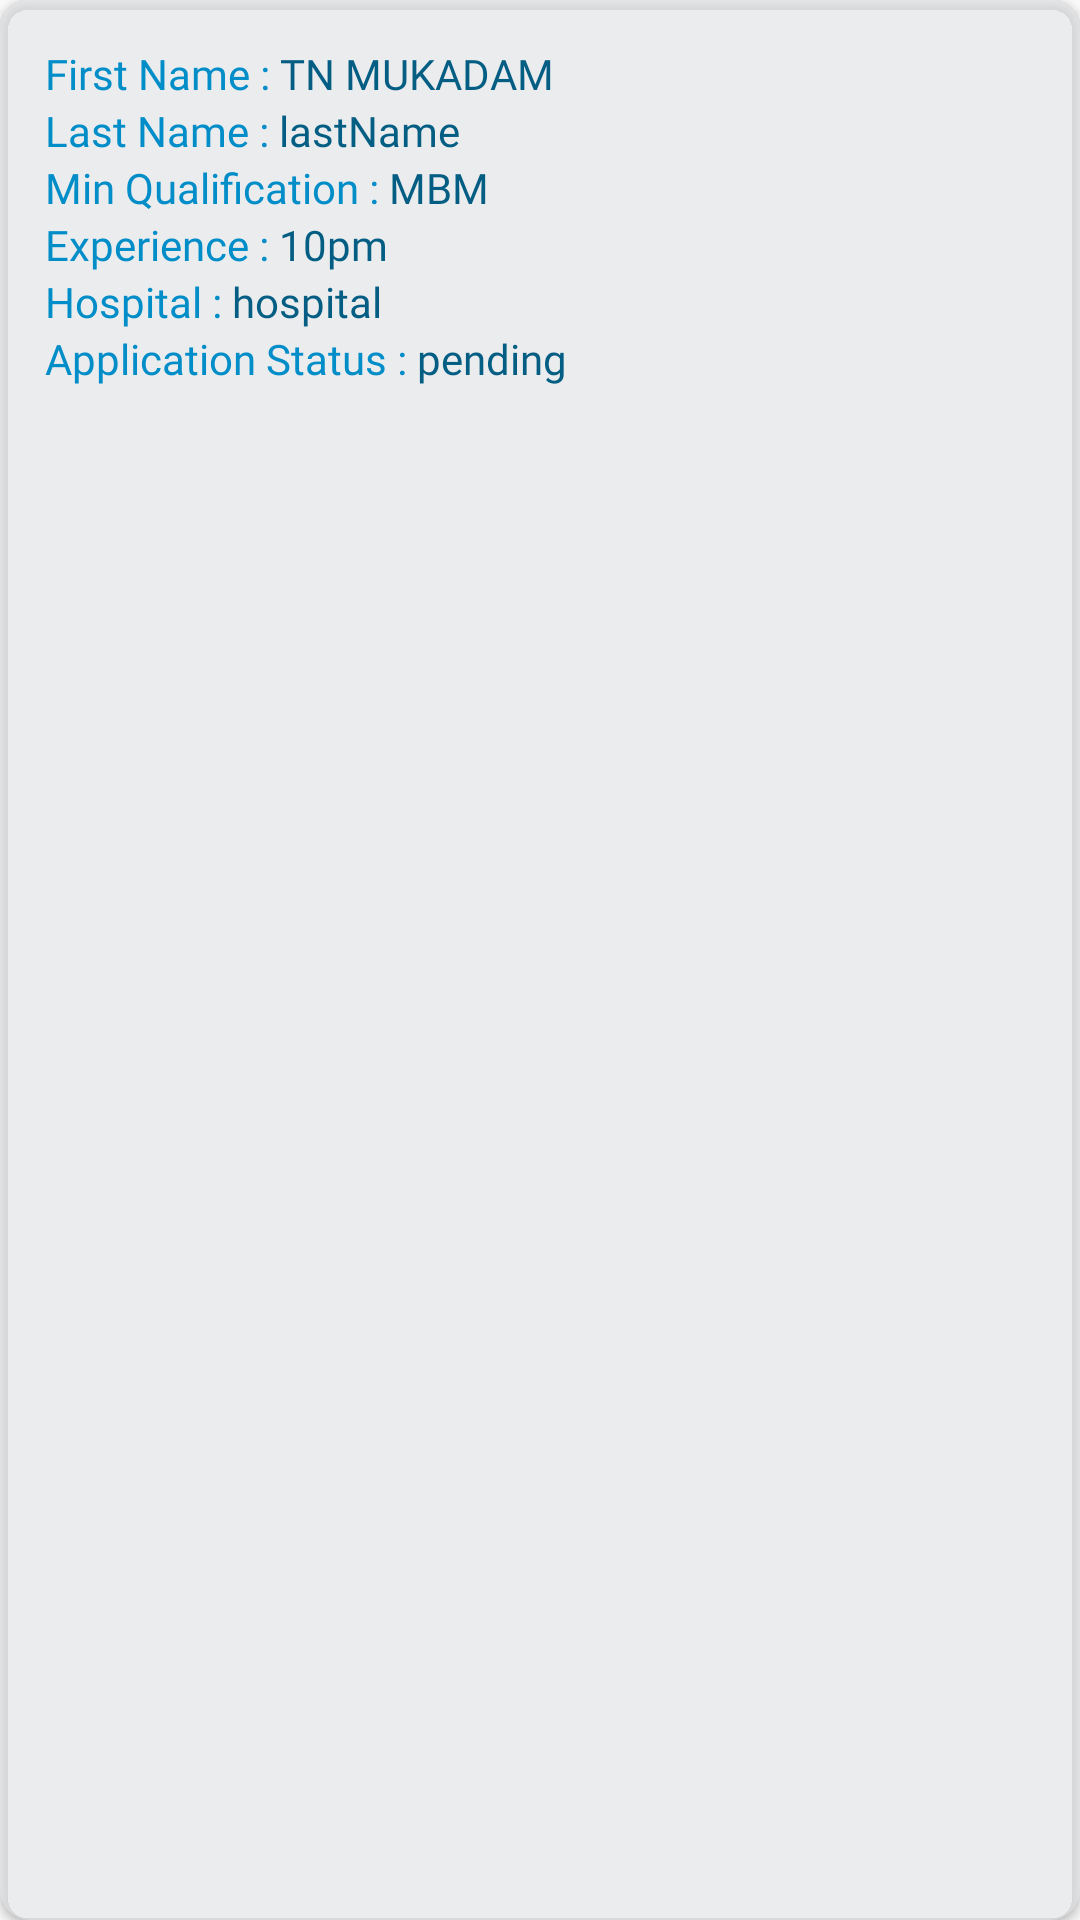

Android layout source for this screen:
<!-- AndroidManifest.xml: application theme AppTheme -->
<!-- res/layout/anesthetists_item.xml -->
<?xml version="1.0" encoding="utf-8"?>
<androidx.cardview.widget.CardView xmlns:android="http://schemas.android.com/apk/res/android"
    xmlns:app="http://schemas.android.com/apk/res-auto"
    android:orientation="vertical"
    android:backgroundTint="@color/lightWhite_overlay"
    android:layout_width="match_parent"
    app:cardCornerRadius="10dp"

    android:layout_marginBottom="5dp"
    android:layout_marginTop="5dp"
    android:layout_height="wrap_content">

    <LinearLayout
        android:layout_width="match_parent"
        android:layout_height="wrap_content"
        android:orientation="vertical"
        android:padding="15dp"
        >
        
        <LinearLayout
            android:layout_width="match_parent"
            android:layout_height="wrap_content"
            android:orientation="horizontal">
            <TextView
                android:textColor="@color/colorPrimary"
                android:layout_width="wrap_content"
                android:layout_height="wrap_content"
                android:text="First Name : "
                android:textSize="14sp"
                android:fontFamily="@font/my_font"/>

            <TextView
                android:textColor="@color/colorPrimaryDark"
                android:id="@+id/txt_first_name"
                android:layout_width="wrap_content"
                android:layout_height="wrap_content"
                android:fontFamily="@font/my_font"
                android:text="TN MUKADAM"
                android:textSize="14sp" />
        </LinearLayout>
        
        <LinearLayout
            android:layout_width="match_parent"
            android:layout_height="wrap_content"
            android:orientation="horizontal">
            <TextView
                android:textColor="@color/colorPrimary"
                android:layout_width="wrap_content"
                android:layout_height="wrap_content"
                android:text="Last Name : "
                android:textSize="14sp"
                android:fontFamily="@font/my_font"/>

            <TextView
                android:textColor="@color/colorPrimaryDark"
                android:id="@+id/txt_last_name"
                android:layout_width="wrap_content"
                android:layout_height="wrap_content"
                android:fontFamily="@font/my_font"
                android:text="lastName"
                android:textSize="14sp" />
        </LinearLayout>
        
        <LinearLayout
            android:visibility="gone"
            android:layout_width="match_parent"
            android:layout_height="wrap_content"
            android:orientation="horizontal">
            <TextView
                android:layout_width="wrap_content"
                android:layout_height="wrap_content"
                android:text="Phone : "
                android:textSize="14sp"
                android:fontFamily="@font/my_font"/>
            <TextView
                android:id="@+id/txt_phone"
                android:layout_width="wrap_content"
                android:layout_height="wrap_content"
                android:text="phone"
                android:textSize="14sp"
                android:fontFamily="@font/my_font"/>
        </LinearLayout>
        
        <LinearLayout
            android:visibility="gone"
            android:layout_width="match_parent"
            android:layout_height="wrap_content"
            android:orientation="horizontal">
            <TextView
                android:layout_width="wrap_content"
                android:layout_height="wrap_content"
                android:text="Email : "
                android:textSize="14sp"

                android:fontFamily="@font/my_font"/>
            <TextView
                android:id="@+id/txt_email"
                android:layout_width="wrap_content"
                android:layout_height="wrap_content"
                android:text="email"
                android:textSize="14sp"
                android:fontFamily="@font/my_font"/>
        </LinearLayout>
        
        <LinearLayout
            android:layout_width="match_parent"
            android:layout_height="wrap_content"
            android:orientation="horizontal">
            <TextView
                android:textColor="@color/colorPrimary"
                android:layout_width="wrap_content"
                android:layout_height="wrap_content"
                android:text="Min Qualification : "
                android:textSize="14sp"
                android:fontFamily="@font/my_font"/>
            <TextView
                android:textColor="@color/colorPrimaryDark"
                android:id="@+id/txt_required_qualification"
                android:layout_width="wrap_content"
                android:layout_height="wrap_content"
                android:text="MBM"
                android:textSize="14sp"
                android:fontFamily="@font/my_font"/>
        </LinearLayout>
        
        <LinearLayout
            android:layout_width="match_parent"
            android:layout_height="wrap_content"
            android:orientation="horizontal">
            <TextView
                android:textColor="@color/colorPrimary"
                android:layout_width="wrap_content"
                android:layout_height="wrap_content"
                android:text="Experience : "
                android:textSize="14sp"
                android:fontFamily="@font/my_font"/>

            <TextView
                android:textColor="@color/colorPrimaryDark"
                android:id="@+id/txt_experience"
                android:layout_width="wrap_content"
                android:layout_height="match_parent"
                android:fontFamily="@font/my_font"
                android:text="10pm"

                android:textSize="14sp" />
        </LinearLayout>
        
        <LinearLayout
            android:visibility="gone"
            android:layout_width="match_parent"
            android:layout_height="wrap_content"
            android:orientation="horizontal">
            <TextView
                android:layout_width="wrap_content"
                android:layout_height="wrap_content"
                android:text="Occupation : "
                android:textSize="14sp"
                android:fontFamily="@font/my_font"/>
            <TextView
                android:id="@+id/txt_occupation"
                android:layout_width="wrap_content"
                android:layout_height="wrap_content"
                android:text="today"
                android:textSize="14sp"
                android:layout_alignParentStart="true"

                android:fontFamily="@font/my_font"/>
        </LinearLayout>
        
        <LinearLayout
            android:layout_width="match_parent"
            android:layout_height="wrap_content"
            android:orientation="horizontal">
            <TextView
                android:textColor="@color/colorPrimary"
                android:layout_width="wrap_content"
                android:layout_height="wrap_content"
                android:text="Hospital : "
                android:textSize="14sp"
                android:fontFamily="@font/my_font"/>
            <TextView
                android:textColor="@color/colorPrimaryDark"
                android:id="@+id/txt_hospital_name"
                android:layout_width="wrap_content"
                android:layout_height="wrap_content"
                android:text="hospital"
                android:textSize="14sp"
                android:fontFamily="@font/my_font"/>
        </LinearLayout>
        
        <LinearLayout
            android:layout_width="match_parent"
            android:layout_height="wrap_content"
            android:orientation="horizontal">
            <TextView
                android:textColor="@color/colorPrimary"
                android:layout_width="wrap_content"
                android:layout_height="wrap_content"
                android:text="Application Status : "
                android:textSize="14sp"
                android:fontFamily="@font/my_font"/>
            <TextView
                android:textColor="@color/colorPrimaryDark"
                android:id="@+id/txt_status"
                android:layout_width="wrap_content"
                android:layout_height="wrap_content"
                android:text="pending"
                android:textSize="14sp"
                android:fontFamily="@font/my_font"/>
        </LinearLayout>

    </LinearLayout>
</androidx.cardview.widget.CardView>
<!-- resources referenced by this layout -->
<resources>
  <color name="colorPrimary">#008DC8</color>
  <color name="colorPrimaryDark">#045E83</color>
  <color name="lightWhite_overlay">#96E1E2E6</color>
  <style name="AppTheme" parent="Theme.MaterialComponents.Light.NoActionBar.Bridge">
          
          <item name="colorPrimary">@color/colorPrimary</item>
          <item name="colorPrimaryDark">@color/colorPrimaryDark</item>
          <item name="colorAccent">@color/colorAccent</item>
      </style>
  <color name="colorAccent">#AD1457</color>
</resources>
